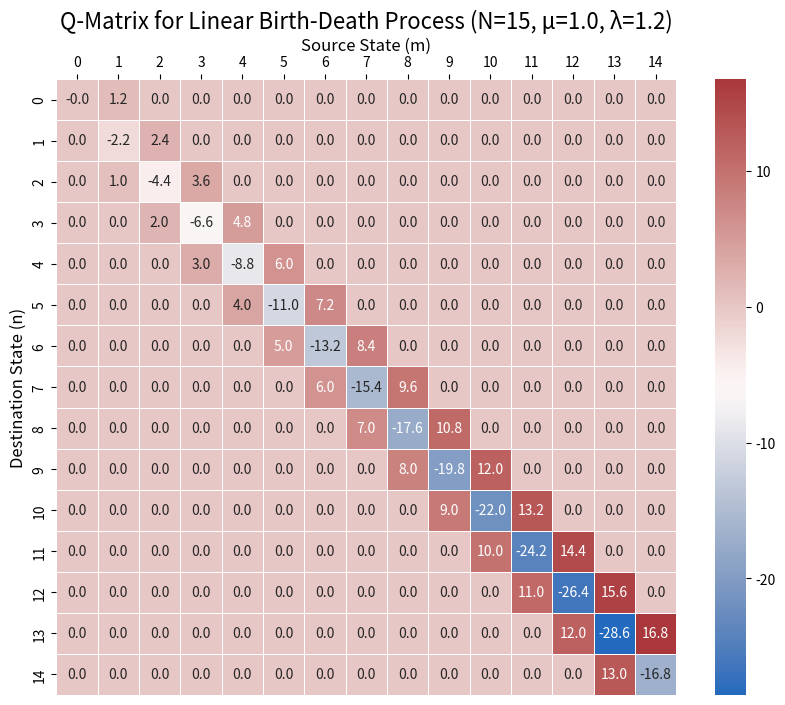

The script that saved this image:
import numpy as np
import matplotlib.pyplot as plt
import seaborn as sns

def create_birth_death_q_matrix(N, mu, lam):
    """
    Construct the Q matrix for a linear birth-death process.

    Parameters:
    N (int): Size of the state space (from 0 to N-1). This is a truncation, as theoretically the state space is infinite.
    mu (float): Birth rate per individual.
    lam (float): Death rate per individual (lambda is a keyword in python, so we use lam).

    Returns:
    numpy.ndarray: Q matrix of size (N, N).
    """
    # Initialize an N x N zero matrix
    Q = np.zeros((N, N))

    # Fill non-diagonal elements
    for n in range(1, N):
        # Death process: n -> n-1
        # Q_{n-1, n} = w(n-1, n) = lambda * n
        Q[n-1, n] = lam * n
        # Birth process: n-1 -> n
        # Q_{n, n-1} = w(n, n-1) = mu * (n-1)
        Q[n, n-1] = mu * (n-1)

    # Fill diagonal elements
    # Q_{n,n} = - (exit rate) = - (birth rate + death rate)
    for n in range(N):
        # Exit rate is the negative sum of all non-diagonal elements in this column
        # This is also equivalent to - (mu * n + lam * n)
        # Note: The row sum of Q matrix is 0, but here we follow the professor's board notation,
        # where transition rates are placed in Q_{destination, source}, so the column sum is 0.
        # If it's the standard mathematical notation Q_{i,j} representing transition from j->i, then the column sum is 0.
        # If it's the common notation in probability theory Q_{i,j} representing transition from i->j, then the row sum is 0.
        # The implementation here follows Q[row, col] = Q_{row, col}, i.e., transition from col to row, so the column sum is 0.
        # Q_{n,n} = - sum_{m!=n} Q_{m,n}
        Q[n, n] = -np.sum(Q[:, n])

    return Q

# --- Parameter settings ---
N_states = 15  # State space size (0, 1,..., 14)
mu = 1.0       # Birth rate
lambda_rate = 1.2 # Death rate

# Create Q matrix
Q_matrix = create_birth_death_q_matrix(N_states, mu, lambda_rate)

# --- Visualization ---
plt.figure(figsize=(10, 8))
sns.heatmap(Q_matrix, annot=True, fmt=".1f", cmap="vlag", linewidths=.5, cbar=True)
plt.title(f'Q-Matrix for Linear Birth-Death Process (N={N_states}, μ={mu}, λ={lambda_rate})', fontsize=16)
plt.xlabel('Source State (m)', fontsize=12)
plt.ylabel('Destination State (n)', fontsize=12)
plt.gca().xaxis.tick_top()
plt.gca().xaxis.set_label_position('top')
plt.show()

print("Q Matrix (truncated):")
print(np.round(Q_matrix, 2))